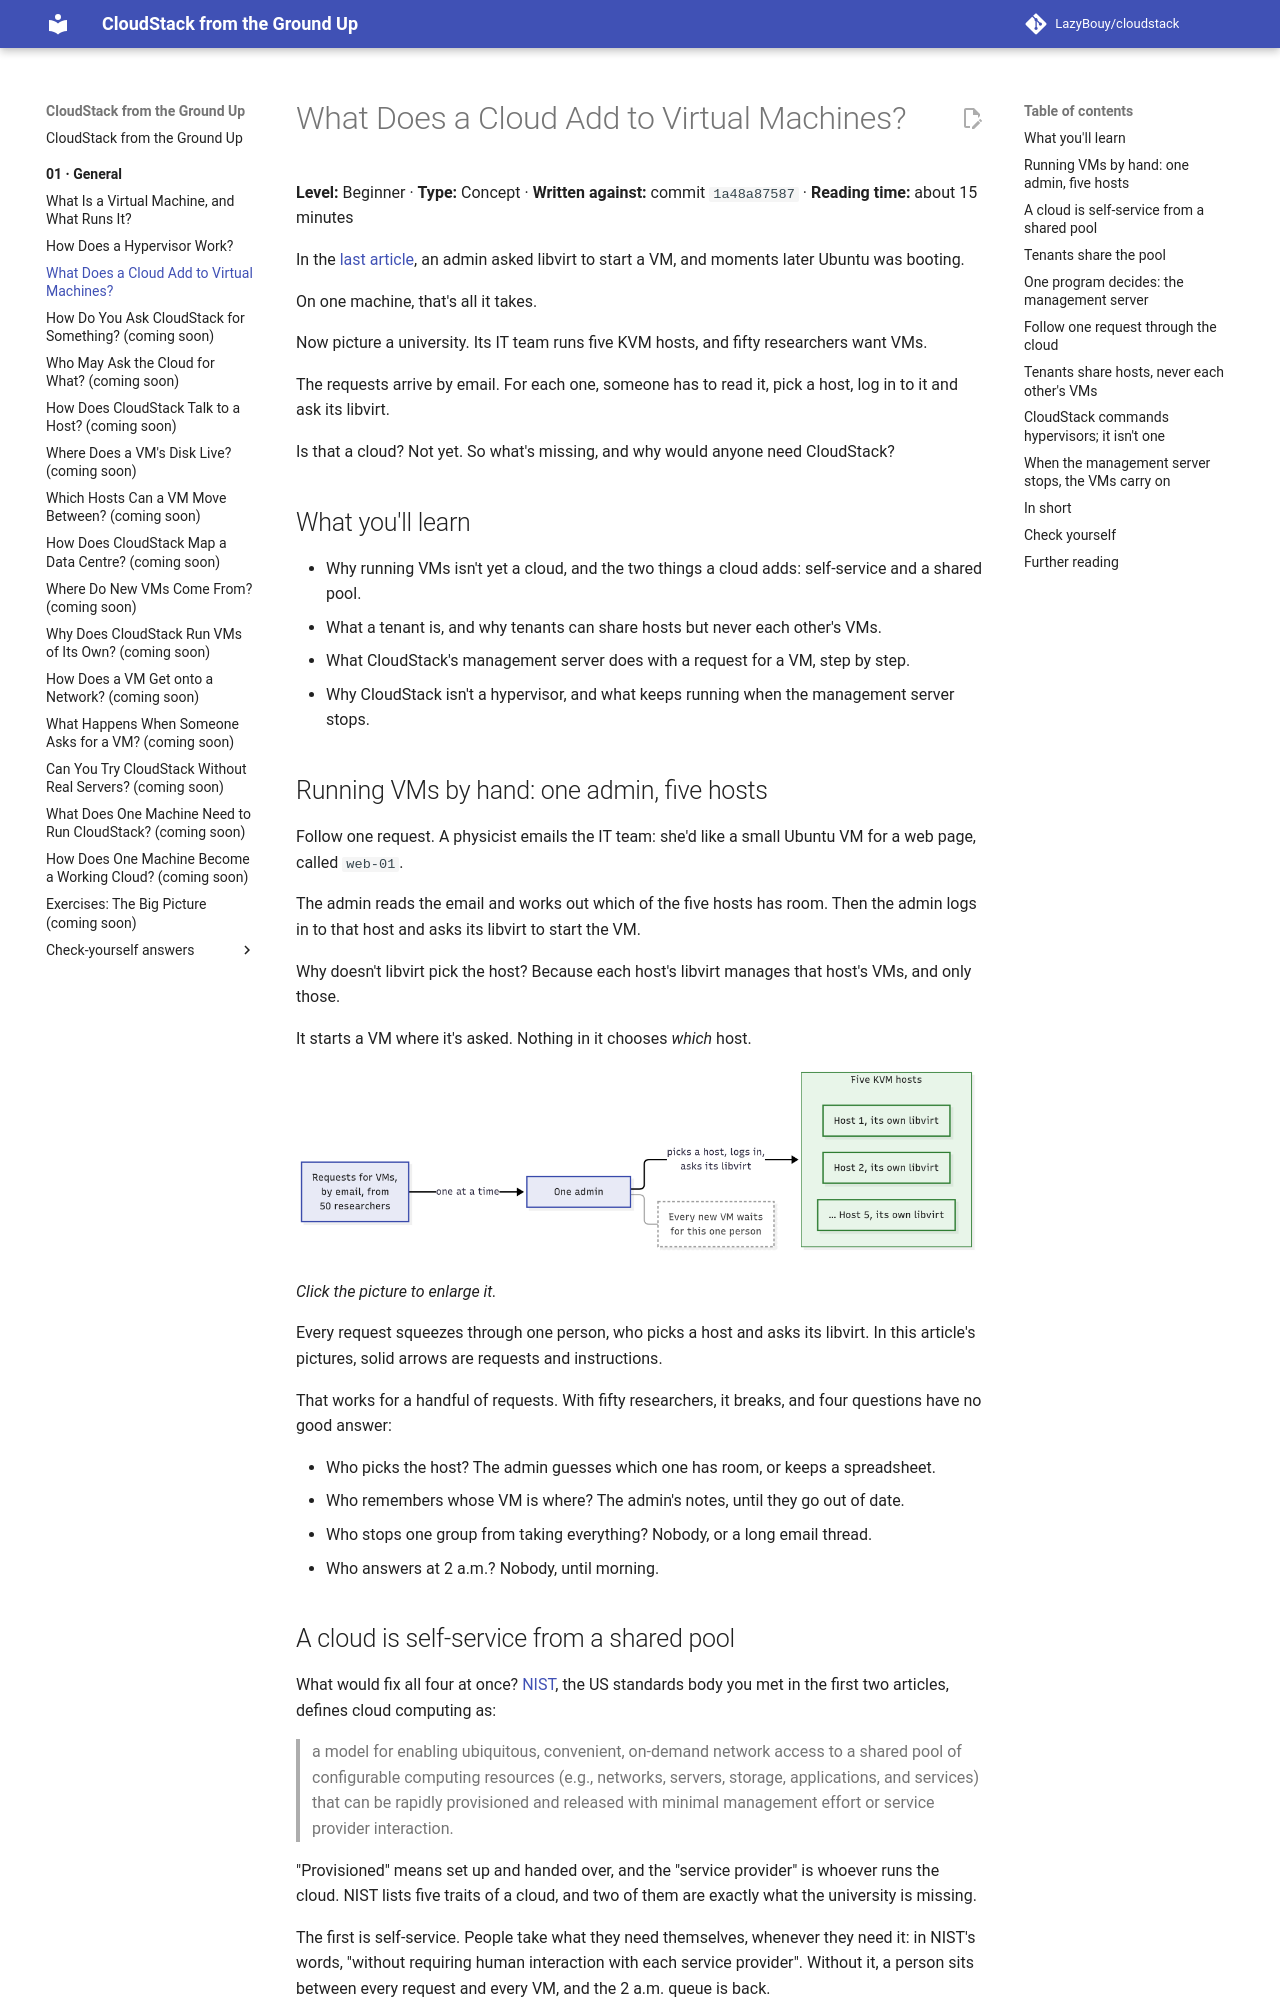

repository: LazyBouy/cloudstack · page: 01.General/03.What-A-Cloud-Adds/index.html · generator: mkdocs

# What Does a Cloud Add to Virtual Machines?

**Level:** Beginner · **Type:** Concept · **Written against:** commit `1a48a87587` · **Reading time:** about 15 minutes

In the [last article](02.Hypervisors.md#follow-one-vm-a-start-and-a-disk-write), an admin asked libvirt to start a VM, and moments later Ubuntu was booting.

On one machine, that's all it takes.

Now picture a university. Its IT team runs five KVM hosts, and fifty researchers want VMs.

The requests arrive by email. For each one, someone has to read it, pick a host, log in to it and ask its libvirt.

Is that a cloud? Not yet. So what's missing, and why would anyone need CloudStack?

## What you'll learn

- Why running VMs isn't yet a cloud, and the two things a cloud adds: self-service and a shared pool.
- What a tenant is, and why tenants can share hosts but never each other's VMs.
- What CloudStack's management server does with a request for a VM, step by step.
- Why CloudStack isn't a hypervisor, and what keeps running when the management server stops.

## Running VMs by hand: one admin, five hosts

Follow one request. A physicist emails the IT team: she'd like a small Ubuntu VM for a web page, called `web-01`.

The admin reads the email and works out which of the five hosts has room. Then the admin logs in to that host and asks its libvirt to start the VM.

Why doesn't libvirt pick the host? Because each host's libvirt manages that host's VMs, and only those.

It starts a VM where it's asked. Nothing in it chooses *which* host.

![On the left, an indigo box: requests for VMs, by email, from 50 researchers. A solid arrow, one at a time, leads to a second indigo box: one admin. From the admin, a solid arrow, picks a host, logs in, asks its libvirt, leads to a green group of five KVM hosts, each with its own libvirt. A note on the admin says: every new VM waits for this one person.](diagrams/03-by-hand.png)

*Click the picture to enlarge it.*

Every request squeezes through one person, who picks a host and asks its libvirt. In this article's pictures, solid arrows are requests and instructions.

That works for a handful of requests. With fifty researchers, it breaks, and four questions have no good answer:

- Who picks the host? The admin guesses which one has room, or keeps a spreadsheet.
- Who remembers whose VM is where? The admin's notes, until they go out of date.
- Who stops one group from taking everything? Nobody, or a long email thread.
- Who answers at 2 a.m.? Nobody, until morning.
